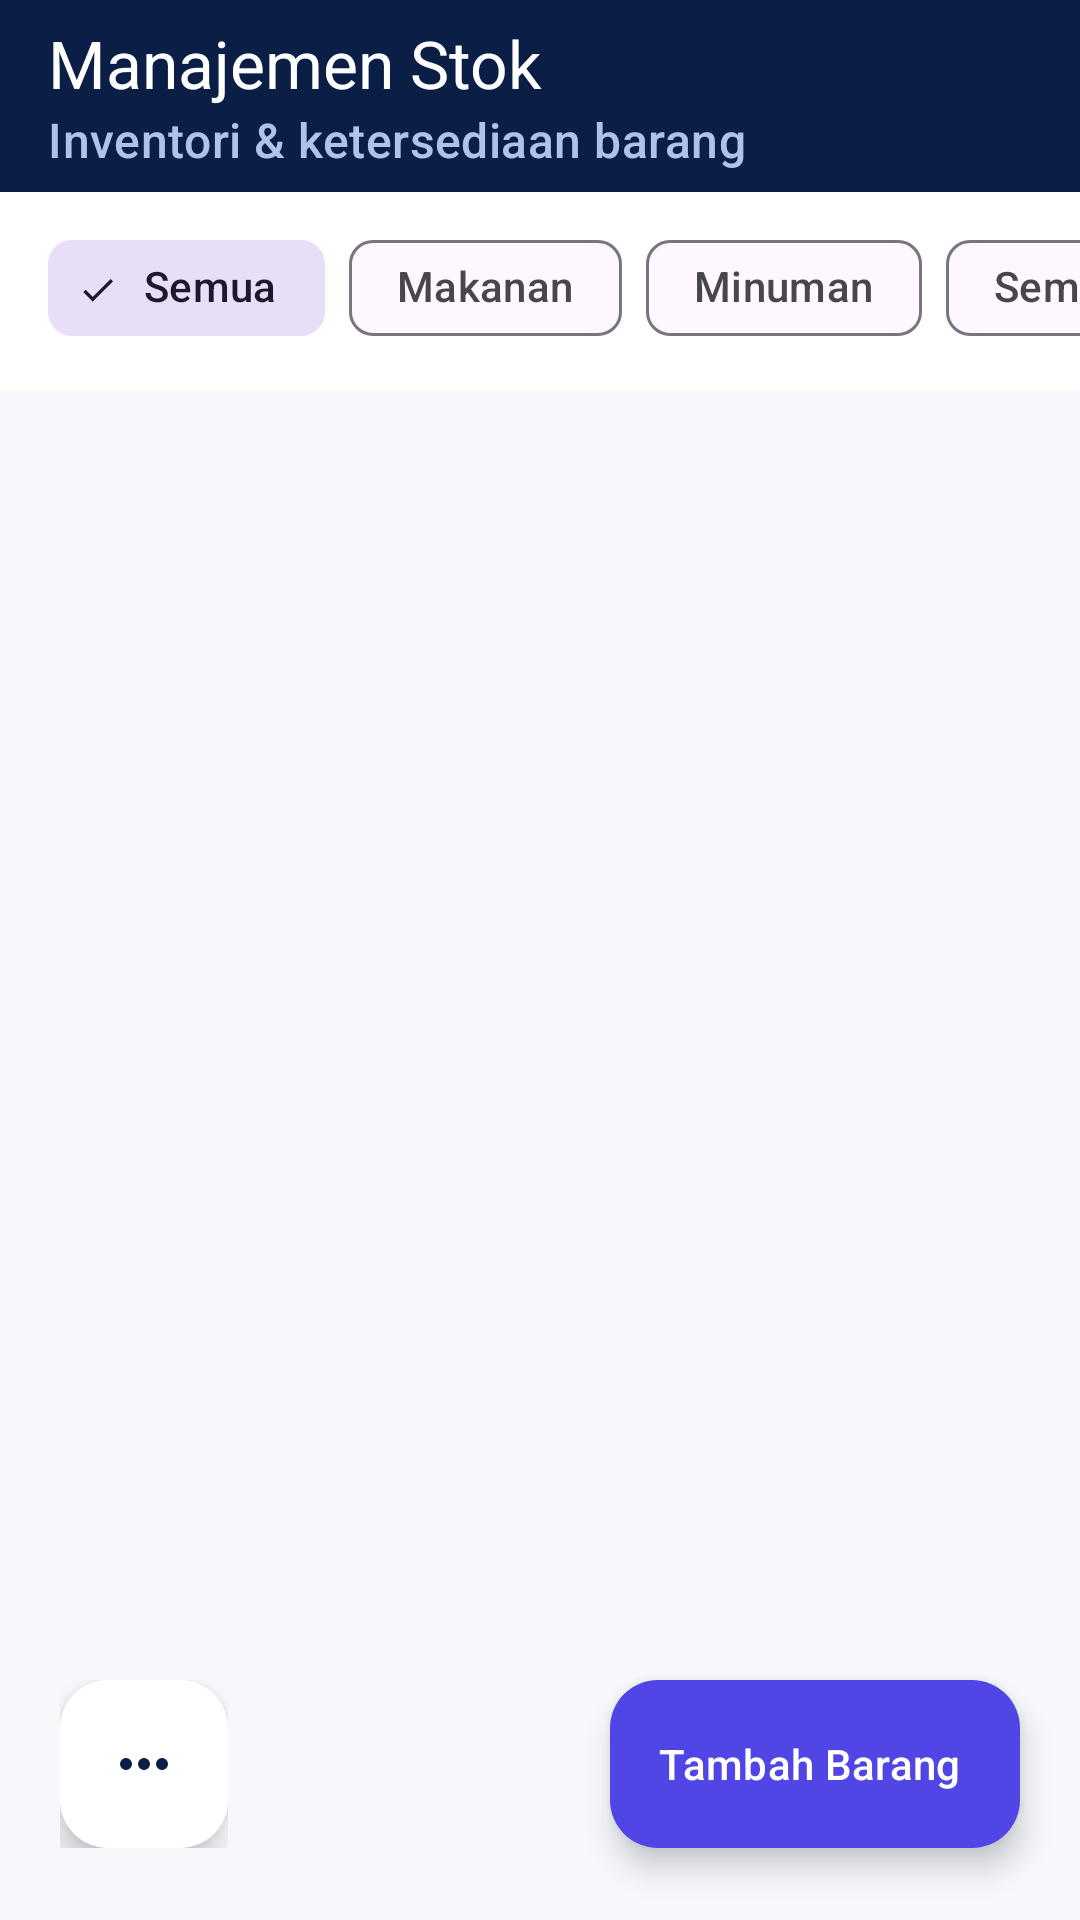

Android layout source for this screen:
<!-- AndroidManifest.xml: application theme Theme.MyKios -->
<!-- res/layout/activity_stok.xml -->
<?xml version="1.0" encoding="utf-8"?>
<androidx.coordinatorlayout.widget.CoordinatorLayout xmlns:android="http://schemas.android.com/apk/res/android" xmlns:app="http://schemas.android.com/apk/res-auto" android:layout_width="match_parent" android:layout_height="match_parent" android:background="@color/background">
<com.google.android.material.appbar.AppBarLayout android:layout_width="match_parent" android:layout_height="wrap_content" android:background="@color/brand_navy" app:elevation="0dp">
<com.google.android.material.appbar.MaterialToolbar android:id="@+id/toolbar" android:layout_width="match_parent" android:layout_height="64dp" app:title="Manajemen Stok" app:subtitle="Inventori &amp; ketersediaan barang" app:titleTextColor="@color/white" app:subtitleTextColor="#AFC3E8" app:navigationIcon="@drawable/ic_nav_back" app:navigationIconTint="@color/white"/>
<RelativeLayout android:id="@+id/layoutSelection" android:layout_width="match_parent" android:layout_height="56dp" android:background="@color/primary" android:paddingHorizontal="18dp" android:visibility="gone"><ImageView android:id="@+id/btnCloseSelection" android:layout_width="36dp" android:layout_height="36dp" android:layout_centerVertical="true" android:padding="8dp" android:src="@drawable/ic_nav_close" app:tint="@color/white"/><TextView android:id="@+id/tvSelectionCount" android:layout_width="wrap_content" android:layout_height="wrap_content" android:layout_centerVertical="true" android:layout_marginStart="10dp" android:layout_toEndOf="@id/btnCloseSelection" android:text="0 Terpilih" android:textColor="@color/white" android:textStyle="bold"/><ImageView android:id="@+id/btnDeleteSelected" android:layout_width="36dp" android:layout_height="36dp" android:layout_alignParentEnd="true" android:layout_centerVertical="true" android:padding="8dp" android:src="@drawable/ic_nav_delete" app:tint="@color/white"/></RelativeLayout>
<HorizontalScrollView android:layout_width="match_parent" android:layout_height="wrap_content" android:background="@color/white" android:paddingTop="8dp" android:paddingBottom="10dp" android:scrollbars="none"><com.google.android.material.chip.ChipGroup android:id="@+id/chipGroupFilter" android:layout_width="wrap_content" android:layout_height="wrap_content" android:paddingHorizontal="16dp" app:singleSelection="true" app:selectionRequired="true"><com.google.android.material.chip.Chip android:id="@+id/chipAll" style="@style/Widget.Material3.Chip.Filter" android:layout_width="wrap_content" android:layout_height="wrap_content" android:checked="true" android:text="Semua"/><com.google.android.material.chip.Chip android:id="@+id/chipMakanan" style="@style/Widget.Material3.Chip.Filter" android:layout_width="wrap_content" android:layout_height="wrap_content" android:text="Makanan"/><com.google.android.material.chip.Chip android:id="@+id/chipMinuman" style="@style/Widget.Material3.Chip.Filter" android:layout_width="wrap_content" android:layout_height="wrap_content" android:text="Minuman"/><com.google.android.material.chip.Chip android:id="@+id/chipSembako" style="@style/Widget.Material3.Chip.Filter" android:layout_width="wrap_content" android:layout_height="wrap_content" android:text="Sembako"/></com.google.android.material.chip.ChipGroup></HorizontalScrollView>
</com.google.android.material.appbar.AppBarLayout>
<androidx.recyclerview.widget.RecyclerView android:id="@+id/rvStok" android:layout_width="match_parent" android:layout_height="match_parent" android:clipToPadding="false" android:paddingStart="12dp" android:paddingTop="12dp" android:paddingEnd="12dp" android:paddingBottom="100dp" app:layout_behavior="@string/appbar_scrolling_view_behavior"/>
<LinearLayout android:id="@+id/layoutEmptyStok" android:layout_width="280dp" android:layout_height="wrap_content" android:layout_gravity="center" android:gravity="center" android:orientation="vertical" android:padding="24dp" android:visibility="gone"><ImageView android:layout_width="72dp" android:layout_height="72dp" android:background="@drawable/bg_icon_soft" android:padding="18dp" android:src="@drawable/ic_nav_stock" app:tint="@color/primary"/><TextView android:layout_width="wrap_content" android:layout_height="wrap_content" android:layout_marginTop="18dp" android:text="Stok Masih Kosong" android:textColor="@color/text_primary" android:textSize="20sp" android:textStyle="bold"/><TextView android:layout_width="wrap_content" android:layout_height="wrap_content" android:layout_marginTop="7dp" android:gravity="center" android:text="Tambahkan barang pertama agar transaksi kasir siap digunakan." android:textColor="@color/text_secondary" android:textSize="13sp"/></LinearLayout>
<LinearLayout android:layout_width="wrap_content" android:layout_height="wrap_content" android:layout_gravity="bottom|start" android:layout_marginStart="20dp" android:layout_marginBottom="24dp" android:gravity="center_horizontal" android:orientation="vertical"><com.google.android.material.floatingactionbutton.FloatingActionButton android:id="@+id/fabScanner" android:layout_width="wrap_content" android:layout_height="wrap_content" android:layout_marginBottom="10dp" android:contentDescription="Scan Barang" android:visibility="gone" app:fabSize="mini" app:srcCompat="@drawable/ic_nav_scan"/><com.google.android.material.floatingactionbutton.FloatingActionButton android:id="@+id/fabToolbox" android:layout_width="wrap_content" android:layout_height="wrap_content" android:layout_marginBottom="10dp" android:contentDescription="Toolbox PRO" android:visibility="gone" app:fabSize="mini" app:srcCompat="@drawable/ic_nav_tools"/><com.google.android.material.floatingactionbutton.FloatingActionButton android:id="@+id/fabImport" android:layout_width="wrap_content" android:layout_height="wrap_content" android:layout_marginBottom="10dp" android:contentDescription="Import Data" android:visibility="gone" app:fabSize="mini" app:srcCompat="@drawable/ic_nav_import"/><com.google.android.material.floatingactionbutton.FloatingActionButton android:id="@+id/fabMenuToggle" android:layout_width="wrap_content" android:layout_height="wrap_content" android:contentDescription="Menu" app:backgroundTint="@color/white" app:srcCompat="@drawable/ic_nav_more" app:tint="@color/brand_navy"/></LinearLayout>
<com.google.android.material.floatingactionbutton.ExtendedFloatingActionButton android:id="@+id/fabTambahBarang" android:layout_width="wrap_content" android:layout_height="wrap_content" android:layout_gravity="bottom|end" android:layout_marginEnd="20dp" android:layout_marginBottom="24dp" android:contentDescription="Tambah Barang" android:text="Tambah Barang" android:textColor="@color/white" app:backgroundTint="@color/primary" app:icon="@drawable/ic_nav_add" app:iconTint="@color/white"/>
</androidx.coordinatorlayout.widget.CoordinatorLayout>
<!-- resources referenced by this layout -->
<resources>
  <color name="background">#F6F8FC</color>
  <color name="brand_navy">#0B1F46</color>
  <color name="primary">#4F46E5</color>
  <color name="text_primary">#0F172A</color>
  <color name="text_secondary">#64748B</color>
  <color name="white">#FFFFFF</color>
  <!-- drawable bg_icon_soft (drawable) -->
  <shape xmlns:android="http://schemas.android.com/apk/res/android" android:shape="oval"><solid android:color="@color/primaryContainer"/></shape>
  <!-- drawable ic_nav_delete (drawable) -->
  <vector xmlns:android="http://schemas.android.com/apk/res/android" android:width="24dp" android:height="24dp" android:viewportWidth="24" android:viewportHeight="24"><path android:fillColor="#FF000000" android:pathData="M6,19c0,1.1 0.9,2 2,2h8c1.1,0 2,-0.9 2,-2V7H6zM8,9h8v10H8zM15.5,4l-1,-1h-5l-1,1H5v2h14V4z"/></vector>
  <!-- drawable ic_nav_import (drawable) -->
  <vector xmlns:android="http://schemas.android.com/apk/res/android" android:width="24dp" android:height="24dp" android:viewportWidth="24" android:viewportHeight="24"><path android:fillColor="#FF000000" android:pathData="M11,3h2v9l3,-3 1.4,1.4L12,15.8 6.6,10.4 8,9l3,3zM5,18h14v3H5z"/></vector>
  <!-- drawable ic_nav_scan (drawable) -->
  <vector xmlns:android="http://schemas.android.com/apk/res/android" android:width="24dp" android:height="24dp" android:viewportWidth="24" android:viewportHeight="24"><path android:fillColor="#FF000000" android:pathData="M4,4h5v2H6v3H4zM15,4h5v5h-2V6h-3zM4,15h2v3h3v2H4zM18,15h2v5h-5v-2h3zM7,11h10v2H7z"/></vector>
  <!-- drawable ic_nav_stock (drawable) -->
  <vector xmlns:android="http://schemas.android.com/apk/res/android" android:width="24dp" android:height="24dp" android:viewportWidth="24" android:viewportHeight="24"><path android:fillColor="#FF000000" android:pathData="M3,6l9,-4 9,4v12l-9,4 -9,-4zM5,7.3v9.4l6,2.7v-9.5zM13,9.9v9.5l6,-2.7V7.3zM6.2,6L12,8.6 17.8,6 12,3.4z"/></vector>
  <color name="primaryContainer">#EEF2FF</color>
  <color name="onPrimary">#FFFFFF</color>
  <color name="onPrimaryContainer">#312E81</color>
  <color name="secondary">#2563EB</color>
  <color name="onSecondary">#FFFFFF</color>
  <color name="secondaryContainer">#EFF6FF</color>
  <color name="onSecondaryContainer">#1E3A8A</color>
  <color name="surface">#FFFFFF</color>
  <color name="onSurface">#0F172A</color>
  <color name="surfaceVariant">#F1F5F9</color>
  <color name="onSurfaceVariant">#64748B</color>
  <color name="divider">#E2E8F0</color>
  <style name="Widget.MyKios.NavigationView" parent="Widget.Material3.NavigationView">
          <item name="shapeAppearance">@style/ShapeAppearance.MyKios.NavigationView</item>
          <item name="itemShapeAppearance">@style/ShapeAppearance.MyKios.NavigationView.Item</item>
      </style>
  <style name="Widget.MyKios.Card" parent="Widget.Material3.CardView.Elevated">
          <item name="cardCornerRadius">20dp</item>
          <item name="cardElevation">2dp</item>
          <item name="strokeColor">@color/outline_soft</item>
          <item name="strokeWidth">1dp</item>
          <item name="cardBackgroundColor">@color/surface</item>
      </style>
  <style name="ShapeAppearance.MyKios.NavigationView" parent="ShapeAppearance.Material3.LargeComponent">
          <item name="cornerFamily">rounded</item>
          <item name="cornerSizeTopRight">28dp</item>
          <item name="cornerSizeBottomRight">28dp</item>
          <item name="cornerSizeTopLeft">0dp</item>
          <item name="cornerSizeBottomLeft">0dp</item>
      </style>
  <style name="ShapeAppearance.MyKios.NavigationView.Item" parent="ShapeAppearance.Material3.MediumComponent">
          <item name="cornerFamily">rounded</item>
          <item name="cornerSize">14dp</item>
      </style>
  <color name="outline_soft">#E8EDF5</color>
</resources>
